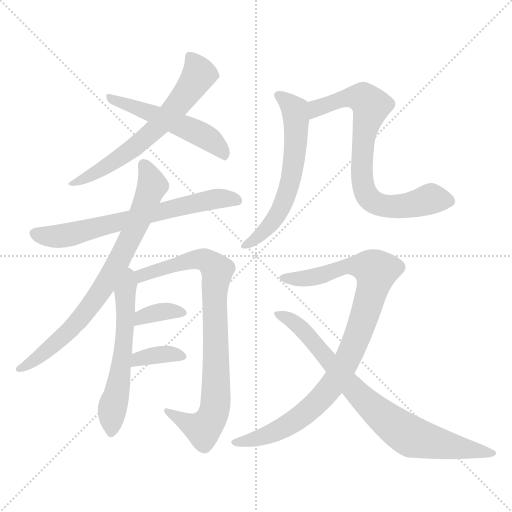
t = 0.00 s
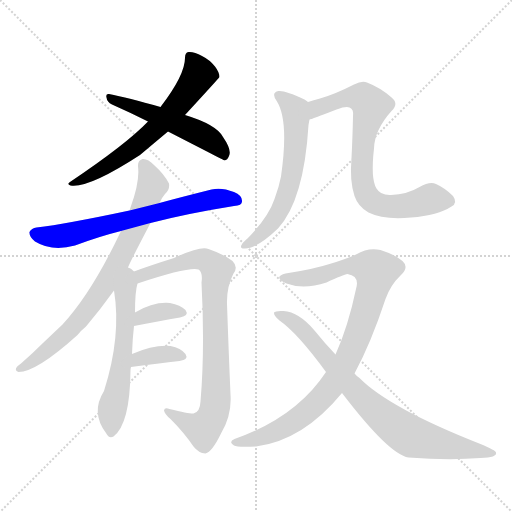
t = 1.89 s
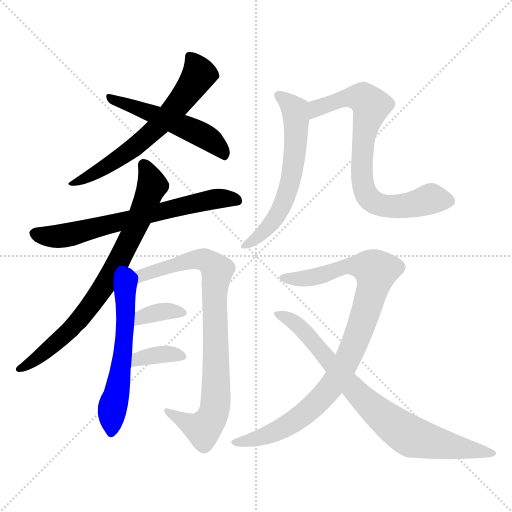
t = 3.77 s
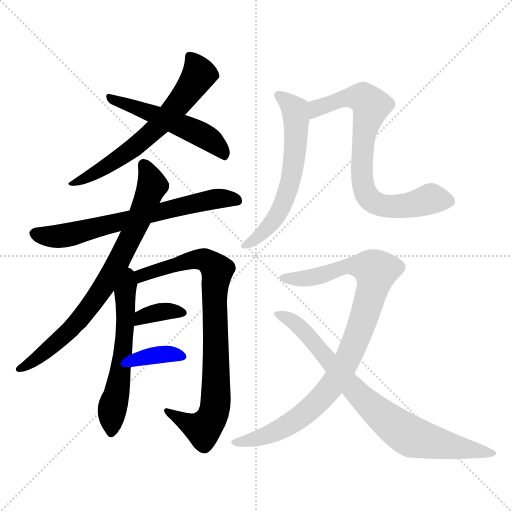
t = 5.66 s
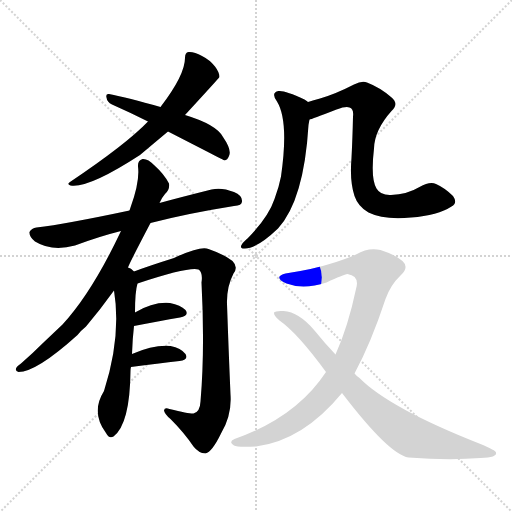
t = 7.55 s
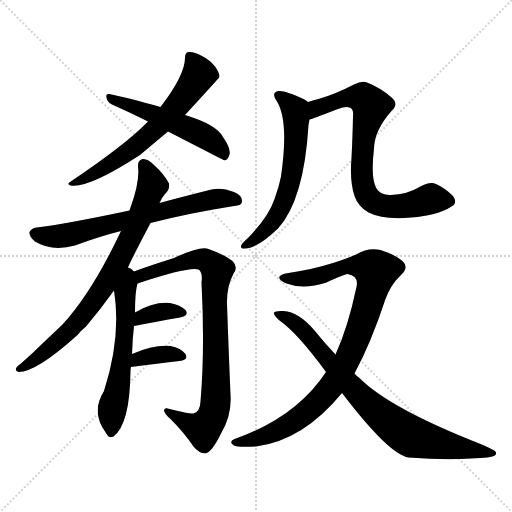
t = 9.43 s

The animated SVG that drew these frames (rendered in a browser with its animation timeline set to each time). Animation: 12 CSS @keyframes rules; one cycle of 9.43 s.

<svg version="1.1" viewBox="0 0 1024 1024" xmlns="http://www.w3.org/2000/svg">
  <g stroke="lightgray" stroke-dasharray="1,1" stroke-width="1" transform="scale(4, 4)">
    <line x1="0" y1="0" x2="256" y2="256"></line>
    <line x1="256" y1="0" x2="0" y2="256"></line>
    <line x1="128" y1="0" x2="128" y2="256"></line>
    <line x1="0" y1="128" x2="256" y2="128"></line>
  </g>
<g transform="scale(1, -1) translate(0, -900)">
   <style type="text/css">
    @keyframes keyframes0 {
      from {
       stroke: blue;
       stroke-dashoffset: 632;
       stroke-width: 128;
       }
       67% {
       animation-timing-function: step-end;
       stroke: blue;
       stroke-dashoffset: 0;
       stroke-width: 128;
       }
       to {
       stroke: black;
       stroke-width: 1024;
       }
       }
       #make-me-a-hanzi-animation-0 {
         animation: keyframes0 0.764323s both;
         animation-delay: 0.000000s;
         animation-timing-function: linear;
       }
    @keyframes keyframes1 {
      from {
       stroke: blue;
       stroke-dashoffset: 517;
       stroke-width: 128;
       }
       63% {
       animation-timing-function: step-end;
       stroke: blue;
       stroke-dashoffset: 0;
       stroke-width: 128;
       }
       to {
       stroke: black;
       stroke-width: 1024;
       }
       }
       #make-me-a-hanzi-animation-1 {
         animation: keyframes1 0.670736s both;
         animation-delay: 0.764323s;
         animation-timing-function: linear;
       }
    @keyframes keyframes2 {
      from {
       stroke: blue;
       stroke-dashoffset: 670;
       stroke-width: 128;
       }
       69% {
       animation-timing-function: step-end;
       stroke: blue;
       stroke-dashoffset: 0;
       stroke-width: 128;
       }
       to {
       stroke: black;
       stroke-width: 1024;
       }
       }
       #make-me-a-hanzi-animation-2 {
         animation: keyframes2 0.795247s both;
         animation-delay: 1.435059s;
         animation-timing-function: linear;
       }
    @keyframes keyframes3 {
      from {
       stroke: blue;
       stroke-dashoffset: 761;
       stroke-width: 128;
       }
       71% {
       animation-timing-function: step-end;
       stroke: blue;
       stroke-dashoffset: 0;
       stroke-width: 128;
       }
       to {
       stroke: black;
       stroke-width: 1024;
       }
       }
       #make-me-a-hanzi-animation-3 {
         animation: keyframes3 0.869303s both;
         animation-delay: 2.230306s;
         animation-timing-function: linear;
       }
    @keyframes keyframes4 {
      from {
       stroke: blue;
       stroke-dashoffset: 579;
       stroke-width: 128;
       }
       65% {
       animation-timing-function: step-end;
       stroke: blue;
       stroke-dashoffset: 0;
       stroke-width: 128;
       }
       to {
       stroke: black;
       stroke-width: 1024;
       }
       }
       #make-me-a-hanzi-animation-4 {
         animation: keyframes4 0.721191s both;
         animation-delay: 3.099609s;
         animation-timing-function: linear;
       }
    @keyframes keyframes5 {
      from {
       stroke: blue;
       stroke-dashoffset: 834;
       stroke-width: 128;
       }
       73% {
       animation-timing-function: step-end;
       stroke: blue;
       stroke-dashoffset: 0;
       stroke-width: 128;
       }
       to {
       stroke: black;
       stroke-width: 1024;
       }
       }
       #make-me-a-hanzi-animation-5 {
         animation: keyframes5 0.928711s both;
         animation-delay: 3.820801s;
         animation-timing-function: linear;
       }
    @keyframes keyframes6 {
      from {
       stroke: blue;
       stroke-dashoffset: 351;
       stroke-width: 128;
       }
       53% {
       animation-timing-function: step-end;
       stroke: blue;
       stroke-dashoffset: 0;
       stroke-width: 128;
       }
       to {
       stroke: black;
       stroke-width: 1024;
       }
       }
       #make-me-a-hanzi-animation-6 {
         animation: keyframes6 0.535645s both;
         animation-delay: 4.749512s;
         animation-timing-function: linear;
       }
    @keyframes keyframes7 {
      from {
       stroke: blue;
       stroke-dashoffset: 357;
       stroke-width: 128;
       }
       54% {
       animation-timing-function: step-end;
       stroke: blue;
       stroke-dashoffset: 0;
       stroke-width: 128;
       }
       to {
       stroke: black;
       stroke-width: 1024;
       }
       }
       #make-me-a-hanzi-animation-7 {
         animation: keyframes7 0.540527s both;
         animation-delay: 5.285156s;
         animation-timing-function: linear;
       }
    @keyframes keyframes8 {
      from {
       stroke: blue;
       stroke-dashoffset: 606;
       stroke-width: 128;
       }
       66% {
       animation-timing-function: step-end;
       stroke: blue;
       stroke-dashoffset: 0;
       stroke-width: 128;
       }
       to {
       stroke: black;
       stroke-width: 1024;
       }
       }
       #make-me-a-hanzi-animation-8 {
         animation: keyframes8 0.743164s both;
         animation-delay: 5.825684s;
         animation-timing-function: linear;
       }
    @keyframes keyframes9 {
      from {
       stroke: blue;
       stroke-dashoffset: 751;
       stroke-width: 128;
       }
       71% {
       animation-timing-function: step-end;
       stroke: blue;
       stroke-dashoffset: 0;
       stroke-width: 128;
       }
       to {
       stroke: black;
       stroke-width: 1024;
       }
       }
       #make-me-a-hanzi-animation-9 {
         animation: keyframes9 0.861165s both;
         animation-delay: 6.568848s;
         animation-timing-function: linear;
       }
    @keyframes keyframes10 {
      from {
       stroke: blue;
       stroke-dashoffset: 923;
       stroke-width: 128;
       }
       75% {
       animation-timing-function: step-end;
       stroke: blue;
       stroke-dashoffset: 0;
       stroke-width: 128;
       }
       to {
       stroke: black;
       stroke-width: 1024;
       }
       }
       #make-me-a-hanzi-animation-10 {
         animation: keyframes10 1.001139s both;
         animation-delay: 7.430013s;
         animation-timing-function: linear;
       }
    @keyframes keyframes11 {
      from {
       stroke: blue;
       stroke-dashoffset: 791;
       stroke-width: 128;
       }
       72% {
       animation-timing-function: step-end;
       stroke: blue;
       stroke-dashoffset: 0;
       stroke-width: 128;
       }
       to {
       stroke: black;
       stroke-width: 1024;
       }
       }
       #make-me-a-hanzi-animation-11 {
         animation: keyframes11 0.893717s both;
         animation-delay: 8.431152s;
         animation-timing-function: linear;
       }
</style>
<path d="M 370.0 670.0 Q 439.0 745.0 439.0 746.0 Q 439.0 755.0 430.0 767.0 Q 420.0 780.0 404.0 788.0 Q 388.0 797.0 377.0 796.0 Q 370.0 795.0 370.0 784.0 Q 370.0 750.0 321.0 686.0 L 296.0 657.0 Q 253.0 612.0 140.0 536.0 Q 133.0 532.0 141.0 529.0 Q 177.0 523.0 280.0 590.0 Q 305.0 611.0 336.0 637.0 L 370.0 670.0 Z" fill="lightgray"></path> 
<path d="M 336.0 637.0 Q 447.0 580.0 449.0 579.0 Q 455.0 580.0 458.0 588.0 Q 464.0 600.0 446.0 626.0 Q 433.0 651.0 370.0 670.0 L 321.0 686.0 Q 255.0 705.0 218.0 712.0 Q 211.0 713.0 213.0 705.0 Q 214.0 696.0 224.0 691.0 Q 258.0 676.0 296.0 657.0 L 336.0 637.0 Z" fill="lightgray"></path> 
<path d="M 301.0 454.0 Q 374.0 473.0 468.0 488.0 Q 484.0 489.0 484.0 497.0 Q 485.0 509.0 468.0 516.0 Q 443.0 526.0 423.0 521.0 Q 363.0 506.0 319.0 494.0 L 259.0 479.0 Q 132.0 452.0 73.0 445.0 Q 63.0 444.0 59.0 436.0 Q 58.0 427.0 70.0 417.0 Q 104.0 396.0 150.0 409.0 Q 198.0 427.0 242.0 438.0 L 301.0 454.0 Z" fill="lightgray"></path> 
<path d="M 256.0 365.0 Q 259.0 374.0 301.0 454.0 L 319.0 494.0 Q 323.0 504.0 330.0 512.0 Q 340.0 521.0 338.0 533.0 Q 329.0 551.0 308.0 570.0 Q 296.0 583.0 285.0 582.0 Q 275.0 579.0 276.0 567.0 Q 280.0 537.0 261.0 485.0 L 259.0 479.0 L 242.0 438.0 Q 184.0 315.0 125.0 251.0 L 87.0 215.0 Q 65.0 193.0 42.0 173.0 Q 36.0 169.0 33.0 165.0 Q 29.0 158.0 37.0 156.0 Q 73.0 156.0 155.0 230.0 Q 162.0 239.0 172.0 247.0 Q 200.0 280.0 228.0 319.0 L 256.0 365.0 Z" fill="lightgray"></path> 
<path d="M 264.0 192.0 Q 265.0 223.0 268.0 248.0 L 270.0 275.0 Q 270.0 317.0 275.0 333.0 C 278.0 348.0 278.0 348.0 268.0 357.0 Q 262.0 364.0 256.0 365.0 C 230.0 380.0 224.0 349.0 228.0 319.0 Q 243.0 228.0 208.0 118.0 Q 181.0 75.0 212.0 34.0 Q 218.0 22.0 227.0 27.0 Q 260.0 52.0 261.0 159.0 Q 261.0 163.0 262.0 166.0 L 264.0 192.0 Z" fill="lightgray"></path> 
<path d="M 275.0 333.0 Q 378.0 367.0 397.0 361.0 Q 406.0 355.0 403.0 335.0 Q 410.0 202.0 401.0 97.0 Q 400.0 76.0 387.0 73.0 Q 380.0 72.0 339.0 82.0 Q 329.0 86.0 328.0 79.0 Q 329.0 72.0 341.0 62.0 Q 368.0 35.0 387.0 7.0 Q 397.0 -6.0 411.0 -7.0 Q 424.0 -4.0 442.0 33.0 Q 464.0 70.0 461.0 111.0 Q 457.0 205.0 454.0 292.0 Q 453.0 326.0 467.0 353.0 Q 477.0 366.0 465.0 378.0 Q 449.0 391.0 417.0 402.0 Q 402.0 409.0 348.0 384.0 Q 297.0 368.0 268.0 357.0 C 240.0 347.0 246.0 324.0 275.0 333.0 Z" fill="lightgray"></path> 
<path d="M 268.0 248.0 Q 320.0 258.0 360.0 265.0 Q 379.0 269.0 371.0 280.0 Q 361.0 290.0 340.0 294.0 Q 307.0 297.0 270.0 275.0 C 244.0 260.0 239.0 242.0 268.0 248.0 Z" fill="lightgray"></path> 
<path d="M 262.0 166.0 Q 317.0 173.0 359.0 178.0 Q 378.0 181.0 371.0 192.0 Q 362.0 204.0 341.0 208.0 Q 308.0 211.0 264.0 192.0 C 236.0 180.0 232.0 162.0 262.0 166.0 Z" fill="lightgray"></path> 
<path d="M 616.0 696.0 Q 613.0 699.0 609.0 701.0 Q 569.0 720.0 557.0 718.0 Q 541.0 715.0 554.0 697.0 Q 578.0 658.0 562.0 547.0 Q 558.0 526.0 549.0 502.0 Q 537.0 466.0 496.0 424.0 Q 484.0 414.0 482.0 408.0 Q 481.0 402.0 490.0 403.0 Q 514.0 403.0 556.0 443.0 Q 608.0 500.0 617.0 650.0 Q 618.0 656.0 619.0 661.0 C 624.0 691.0 624.0 691.0 616.0 696.0 Z" fill="lightgray"></path> 
<path d="M 619.0 661.0 Q 622.0 661.0 673.0 681.0 Q 692.0 688.0 699.0 685.0 Q 708.0 682.0 706.0 667.0 Q 705.0 622.0 703.0 584.0 Q 699.0 538.0 709.0 508.0 Q 716.0 487.0 737.0 475.0 Q 767.0 460.0 822.0 465.0 Q 876.0 469.0 903.0 487.0 Q 916.0 494.0 906.0 508.0 Q 890.0 524.0 872.0 532.0 Q 860.0 538.0 839.0 526.0 Q 814.0 511.0 782.0 510.0 Q 761.0 509.0 753.0 523.0 Q 741.0 542.0 748.0 603.0 Q 749.0 640.0 783.0 678.0 Q 799.0 693.0 782.0 706.0 Q 760.0 725.0 734.0 735.0 Q 724.0 739.0 708.0 731.0 Q 671.0 712.0 640.0 703.0 Q 627.0 700.0 616.0 696.0 C 587.0 687.0 591.0 651.0 619.0 661.0 Z" fill="lightgray"></path> 
<path d="M 709.0 153.0 Q 742.0 214.0 771.0 302.0 Q 781.0 330.0 801.0 349.0 Q 819.0 365.0 805.0 378.0 Q 792.0 390.0 761.0 400.0 Q 737.0 406.0 712.0 391.0 Q 690.0 381.0 659.0 372.0 Q 628.0 362.0 577.0 354.0 Q 564.0 353.0 559.0 347.0 Q 556.0 340.0 573.0 333.0 Q 607.0 320.0 653.0 335.0 Q 687.0 351.0 695.0 352.0 Q 720.0 348.0 712.0 322.0 Q 696.0 246.0 671.0 191.0 L 652.0 156.0 Q 592.0 65.0 469.0 22.0 Q 456.0 16.0 468.0 9.0 Q 474.0 5.0 512.0 7.0 Q 606.0 19.0 684.0 114.0 L 709.0 153.0 Z" fill="lightgray"></path> 
<path d="M 684.0 114.0 Q 778.0 -9.0 817.0 -15.0 Q 898.0 -21.0 961.0 -16.0 Q 995.0 -15.0 992.0 -5.0 Q 992.0 -1.0 961.0 12.0 Q 778.0 84.0 719.0 144.0 Q 713.0 148.0 709.0 153.0 L 671.0 191.0 Q 650.0 213.0 629.0 239.0 Q 598.0 276.0 567.0 278.0 Q 551.0 279.0 548.0 275.0 Q 547.0 269.0 559.0 259.0 Q 595.0 234.0 652.0 156.0 L 684.0 114.0 Z" fill="lightgray"></path> 
      <clipPath id="make-me-a-hanzi-clip-0">
      <path d="M 370.0 670.0 Q 439.0 745.0 439.0 746.0 Q 439.0 755.0 430.0 767.0 Q 420.0 780.0 404.0 788.0 Q 388.0 797.0 377.0 796.0 Q 370.0 795.0 370.0 784.0 Q 370.0 750.0 321.0 686.0 L 296.0 657.0 Q 253.0 612.0 140.0 536.0 Q 133.0 532.0 141.0 529.0 Q 177.0 523.0 280.0 590.0 Q 305.0 611.0 336.0 637.0 L 370.0 670.0 Z" fill="lightgray"></path>
      </clipPath>
      <path clip-path="url(#make-me-a-hanzi-clip-0)" d="M 382.0 785.0 L 397.0 748.0 L 338.0 669.0 L 243.0 585.0 L 145.0 533.0 " fill="none" id="make-me-a-hanzi-animation-0" stroke-dasharray="504 1008" stroke-linecap="round"></path>

      <clipPath id="make-me-a-hanzi-clip-1">
      <path d="M 336.0 637.0 Q 447.0 580.0 449.0 579.0 Q 455.0 580.0 458.0 588.0 Q 464.0 600.0 446.0 626.0 Q 433.0 651.0 370.0 670.0 L 321.0 686.0 Q 255.0 705.0 218.0 712.0 Q 211.0 713.0 213.0 705.0 Q 214.0 696.0 224.0 691.0 Q 258.0 676.0 296.0 657.0 L 336.0 637.0 Z" fill="lightgray"></path>
      </clipPath>
      <path clip-path="url(#make-me-a-hanzi-clip-1)" d="M 222.0 704.0 L 413.0 626.0 L 451.0 586.0 " fill="none" id="make-me-a-hanzi-animation-1" stroke-dasharray="389 778" stroke-linecap="round"></path>

      <clipPath id="make-me-a-hanzi-clip-2">
      <path d="M 301.0 454.0 Q 374.0 473.0 468.0 488.0 Q 484.0 489.0 484.0 497.0 Q 485.0 509.0 468.0 516.0 Q 443.0 526.0 423.0 521.0 Q 363.0 506.0 319.0 494.0 L 259.0 479.0 Q 132.0 452.0 73.0 445.0 Q 63.0 444.0 59.0 436.0 Q 58.0 427.0 70.0 417.0 Q 104.0 396.0 150.0 409.0 Q 198.0 427.0 242.0 438.0 L 301.0 454.0 Z" fill="lightgray"></path>
      </clipPath>
      <path clip-path="url(#make-me-a-hanzi-clip-2)" d="M 68.0 433.0 L 125.0 428.0 L 432.0 503.0 L 473.0 499.0 " fill="none" id="make-me-a-hanzi-animation-2" stroke-dasharray="542 1084" stroke-linecap="round"></path>

      <clipPath id="make-me-a-hanzi-clip-3">
      <path d="M 256.0 365.0 Q 259.0 374.0 301.0 454.0 L 319.0 494.0 Q 323.0 504.0 330.0 512.0 Q 340.0 521.0 338.0 533.0 Q 329.0 551.0 308.0 570.0 Q 296.0 583.0 285.0 582.0 Q 275.0 579.0 276.0 567.0 Q 280.0 537.0 261.0 485.0 L 259.0 479.0 L 242.0 438.0 Q 184.0 315.0 125.0 251.0 L 87.0 215.0 Q 65.0 193.0 42.0 173.0 Q 36.0 169.0 33.0 165.0 Q 29.0 158.0 37.0 156.0 Q 73.0 156.0 155.0 230.0 Q 162.0 239.0 172.0 247.0 Q 200.0 280.0 228.0 319.0 L 256.0 365.0 Z" fill="lightgray"></path>
      </clipPath>
      <path clip-path="url(#make-me-a-hanzi-clip-3)" d="M 288.0 570.0 L 305.0 529.0 L 276.0 454.0 L 220.0 347.0 L 146.0 246.0 L 90.0 195.0 L 41.0 163.0 " fill="none" id="make-me-a-hanzi-animation-3" stroke-dasharray="633 1266" stroke-linecap="round"></path>

      <clipPath id="make-me-a-hanzi-clip-4">
      <path d="M 264.0 192.0 Q 265.0 223.0 268.0 248.0 L 270.0 275.0 Q 270.0 317.0 275.0 333.0 C 278.0 348.0 278.0 348.0 268.0 357.0 Q 262.0 364.0 256.0 365.0 C 230.0 380.0 224.0 349.0 228.0 319.0 Q 243.0 228.0 208.0 118.0 Q 181.0 75.0 212.0 34.0 Q 218.0 22.0 227.0 27.0 Q 260.0 52.0 261.0 159.0 Q 261.0 163.0 262.0 166.0 L 264.0 192.0 Z" fill="lightgray"></path>
      </clipPath>
      <path clip-path="url(#make-me-a-hanzi-clip-4)" d="M 258.0 356.0 L 250.0 314.0 L 247.0 200.0 L 224.0 80.0 L 222.0 36.0 " fill="none" id="make-me-a-hanzi-animation-4" stroke-dasharray="451 902" stroke-linecap="round"></path>

      <clipPath id="make-me-a-hanzi-clip-5">
      <path d="M 275.0 333.0 Q 378.0 367.0 397.0 361.0 Q 406.0 355.0 403.0 335.0 Q 410.0 202.0 401.0 97.0 Q 400.0 76.0 387.0 73.0 Q 380.0 72.0 339.0 82.0 Q 329.0 86.0 328.0 79.0 Q 329.0 72.0 341.0 62.0 Q 368.0 35.0 387.0 7.0 Q 397.0 -6.0 411.0 -7.0 Q 424.0 -4.0 442.0 33.0 Q 464.0 70.0 461.0 111.0 Q 457.0 205.0 454.0 292.0 Q 453.0 326.0 467.0 353.0 Q 477.0 366.0 465.0 378.0 Q 449.0 391.0 417.0 402.0 Q 402.0 409.0 348.0 384.0 Q 297.0 368.0 268.0 357.0 C 240.0 347.0 246.0 324.0 275.0 333.0 Z" fill="lightgray"></path>
      </clipPath>
      <path clip-path="url(#make-me-a-hanzi-clip-5)" d="M 275.0 353.0 L 307.0 354.0 L 363.0 376.0 L 397.0 382.0 L 416.0 377.0 L 435.0 359.0 L 429.0 327.0 L 432.0 116.0 L 427.0 73.0 L 407.0 42.0 L 383.0 49.0 L 334.0 77.0 " fill="none" id="make-me-a-hanzi-animation-5" stroke-dasharray="706 1412" stroke-linecap="round"></path>

      <clipPath id="make-me-a-hanzi-clip-6">
      <path d="M 268.0 248.0 Q 320.0 258.0 360.0 265.0 Q 379.0 269.0 371.0 280.0 Q 361.0 290.0 340.0 294.0 Q 307.0 297.0 270.0 275.0 C 244.0 260.0 239.0 242.0 268.0 248.0 Z" fill="lightgray"></path>
      </clipPath>
      <path clip-path="url(#make-me-a-hanzi-clip-6)" d="M 276.0 254.0 L 284.0 267.0 L 310.0 274.0 L 363.0 274.0 " fill="none" id="make-me-a-hanzi-animation-6" stroke-dasharray="223 446" stroke-linecap="round"></path>

      <clipPath id="make-me-a-hanzi-clip-7">
      <path d="M 262.0 166.0 Q 317.0 173.0 359.0 178.0 Q 378.0 181.0 371.0 192.0 Q 362.0 204.0 341.0 208.0 Q 308.0 211.0 264.0 192.0 C 236.0 180.0 232.0 162.0 262.0 166.0 Z" fill="lightgray"></path>
      </clipPath>
      <path clip-path="url(#make-me-a-hanzi-clip-7)" d="M 269.0 172.0 L 278.0 184.0 L 294.0 187.0 L 334.0 192.0 L 363.0 187.0 " fill="none" id="make-me-a-hanzi-animation-7" stroke-dasharray="229 458" stroke-linecap="round"></path>

      <clipPath id="make-me-a-hanzi-clip-8">
      <path d="M 616.0 696.0 Q 613.0 699.0 609.0 701.0 Q 569.0 720.0 557.0 718.0 Q 541.0 715.0 554.0 697.0 Q 578.0 658.0 562.0 547.0 Q 558.0 526.0 549.0 502.0 Q 537.0 466.0 496.0 424.0 Q 484.0 414.0 482.0 408.0 Q 481.0 402.0 490.0 403.0 Q 514.0 403.0 556.0 443.0 Q 608.0 500.0 617.0 650.0 Q 618.0 656.0 619.0 661.0 C 624.0 691.0 624.0 691.0 616.0 696.0 Z" fill="lightgray"></path>
      </clipPath>
      <path clip-path="url(#make-me-a-hanzi-clip-8)" d="M 558.0 707.0 L 577.0 695.0 L 591.0 676.0 L 593.0 621.0 L 580.0 535.0 L 547.0 458.0 L 503.0 415.0 L 488.0 409.0 " fill="none" id="make-me-a-hanzi-animation-8" stroke-dasharray="478 956" stroke-linecap="round"></path>

      <clipPath id="make-me-a-hanzi-clip-9">
      <path d="M 619.0 661.0 Q 622.0 661.0 673.0 681.0 Q 692.0 688.0 699.0 685.0 Q 708.0 682.0 706.0 667.0 Q 705.0 622.0 703.0 584.0 Q 699.0 538.0 709.0 508.0 Q 716.0 487.0 737.0 475.0 Q 767.0 460.0 822.0 465.0 Q 876.0 469.0 903.0 487.0 Q 916.0 494.0 906.0 508.0 Q 890.0 524.0 872.0 532.0 Q 860.0 538.0 839.0 526.0 Q 814.0 511.0 782.0 510.0 Q 761.0 509.0 753.0 523.0 Q 741.0 542.0 748.0 603.0 Q 749.0 640.0 783.0 678.0 Q 799.0 693.0 782.0 706.0 Q 760.0 725.0 734.0 735.0 Q 724.0 739.0 708.0 731.0 Q 671.0 712.0 640.0 703.0 Q 627.0 700.0 616.0 696.0 C 587.0 687.0 591.0 651.0 619.0 661.0 Z" fill="lightgray"></path>
      </clipPath>
      <path clip-path="url(#make-me-a-hanzi-clip-9)" d="M 620.0 667.0 L 638.0 685.0 L 679.0 700.0 L 711.0 707.0 L 728.0 703.0 L 742.0 688.0 L 726.0 616.0 L 723.0 558.0 L 737.0 504.0 L 760.0 490.0 L 782.0 487.0 L 828.0 492.0 L 862.0 503.0 L 898.0 498.0 " fill="none" id="make-me-a-hanzi-animation-9" stroke-dasharray="623 1246" stroke-linecap="round"></path>

      <clipPath id="make-me-a-hanzi-clip-10">
      <path d="M 709.0 153.0 Q 742.0 214.0 771.0 302.0 Q 781.0 330.0 801.0 349.0 Q 819.0 365.0 805.0 378.0 Q 792.0 390.0 761.0 400.0 Q 737.0 406.0 712.0 391.0 Q 690.0 381.0 659.0 372.0 Q 628.0 362.0 577.0 354.0 Q 564.0 353.0 559.0 347.0 Q 556.0 340.0 573.0 333.0 Q 607.0 320.0 653.0 335.0 Q 687.0 351.0 695.0 352.0 Q 720.0 348.0 712.0 322.0 Q 696.0 246.0 671.0 191.0 L 652.0 156.0 Q 592.0 65.0 469.0 22.0 Q 456.0 16.0 468.0 9.0 Q 474.0 5.0 512.0 7.0 Q 606.0 19.0 684.0 114.0 L 709.0 153.0 Z" fill="lightgray"></path>
      </clipPath>
      <path clip-path="url(#make-me-a-hanzi-clip-10)" d="M 565.0 345.0 L 628.0 345.0 L 700.0 369.0 L 732.0 367.0 L 752.0 358.0 L 740.0 304.0 L 706.0 205.0 L 659.0 123.0 L 614.0 76.0 L 567.0 44.0 L 542.0 32.0 L 474.0 15.0 " fill="none" id="make-me-a-hanzi-animation-10" stroke-dasharray="795 1590" stroke-linecap="round"></path>

      <clipPath id="make-me-a-hanzi-clip-11">
      <path d="M 684.0 114.0 Q 778.0 -9.0 817.0 -15.0 Q 898.0 -21.0 961.0 -16.0 Q 995.0 -15.0 992.0 -5.0 Q 992.0 -1.0 961.0 12.0 Q 778.0 84.0 719.0 144.0 Q 713.0 148.0 709.0 153.0 L 671.0 191.0 Q 650.0 213.0 629.0 239.0 Q 598.0 276.0 567.0 278.0 Q 551.0 279.0 548.0 275.0 Q 547.0 269.0 559.0 259.0 Q 595.0 234.0 652.0 156.0 L 684.0 114.0 Z" fill="lightgray"></path>
      </clipPath>
      <path clip-path="url(#make-me-a-hanzi-clip-11)" d="M 553.0 273.0 L 602.0 243.0 L 726.0 101.0 L 820.0 28.0 L 987.0 -6.0 " fill="none" id="make-me-a-hanzi-animation-11" stroke-dasharray="663 1326" stroke-linecap="round"></path>

</g>
</svg>
